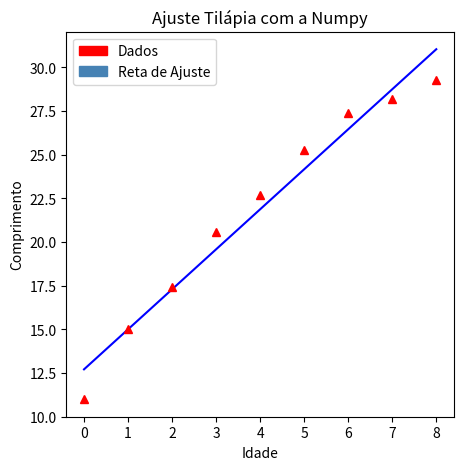

Reproduce this figure in Python.
import numpy as np                                                              #Importa a biblioteca numpy.
import matplotlib.pyplot as plt                                                 #Importa o módulo pyplot da biblioteca matplotlib.
import matplotlib.patches as mp                                                 #Importa o módulo patches da biblioteca matplotlib.
meidan_age = np.array([0, 1,2, 3, 4, 5, 6, 7, 8])                               #Dados das idades.
meidan_size = np.array([11.0, 15, 17.4, 20.6, 22.7,25.3, 27.4, 28.2, 29.3])     #Dados dos tamanhos.
fit = np.polyfit(meidan_age,meidan_size,1)                                      #Ajuste um polinômio para pontos (x, y) e retorna um vetor de coeficientes.
poly = np.poly1d(fit)                                                           #Constrói um polinômio a partir de um vetor de coeficientes.
x_poly = np.linspace(meidan_age[0],meidan_age[-1],100)                          #Cria um vetor com uma partição do eixo do x.
y_poly = poly(x_poly)                                                           #Aplica o polinômio no vetor com a partição do eixo do x.
fig = plt.figure(figsize=(5, 5))                                                #Define o tamanho com gráfico em 5 polegadas.
plt.plot(x_poly, y_poly, color="blue")                                          #Imprime o polinômio resultante do ajuste.
plt.plot(meidan_age,meidan_size,color="red", marker="^", linewidth=0.0)         #Imprime os pontos que queremos ajustar.
red_patch = mp.Patch(color= "red", label="Dados")                               #Constrói legenda para os dados.
steel_blue_patch = mp.Patch(color= "steelblue",label= "Reta de Ajuste")         #Constrói legenda para a curva.
plt.legend(handles=[red_patch, steel_blue_patch])                               #Coloca as legendas no gráfico.
plt.title("Ajuste Tilápia com a Numpy")                                         #Adiciona o título no gráfico.
plt.xlabel("Idade")                                                             #Adiciona o texto do eixo do x.
plt.ylabel("Comprimento")                                                       #Adiciona o texto do eixo do y.
plt.show()                                                                      #Imprime o gráfico.
